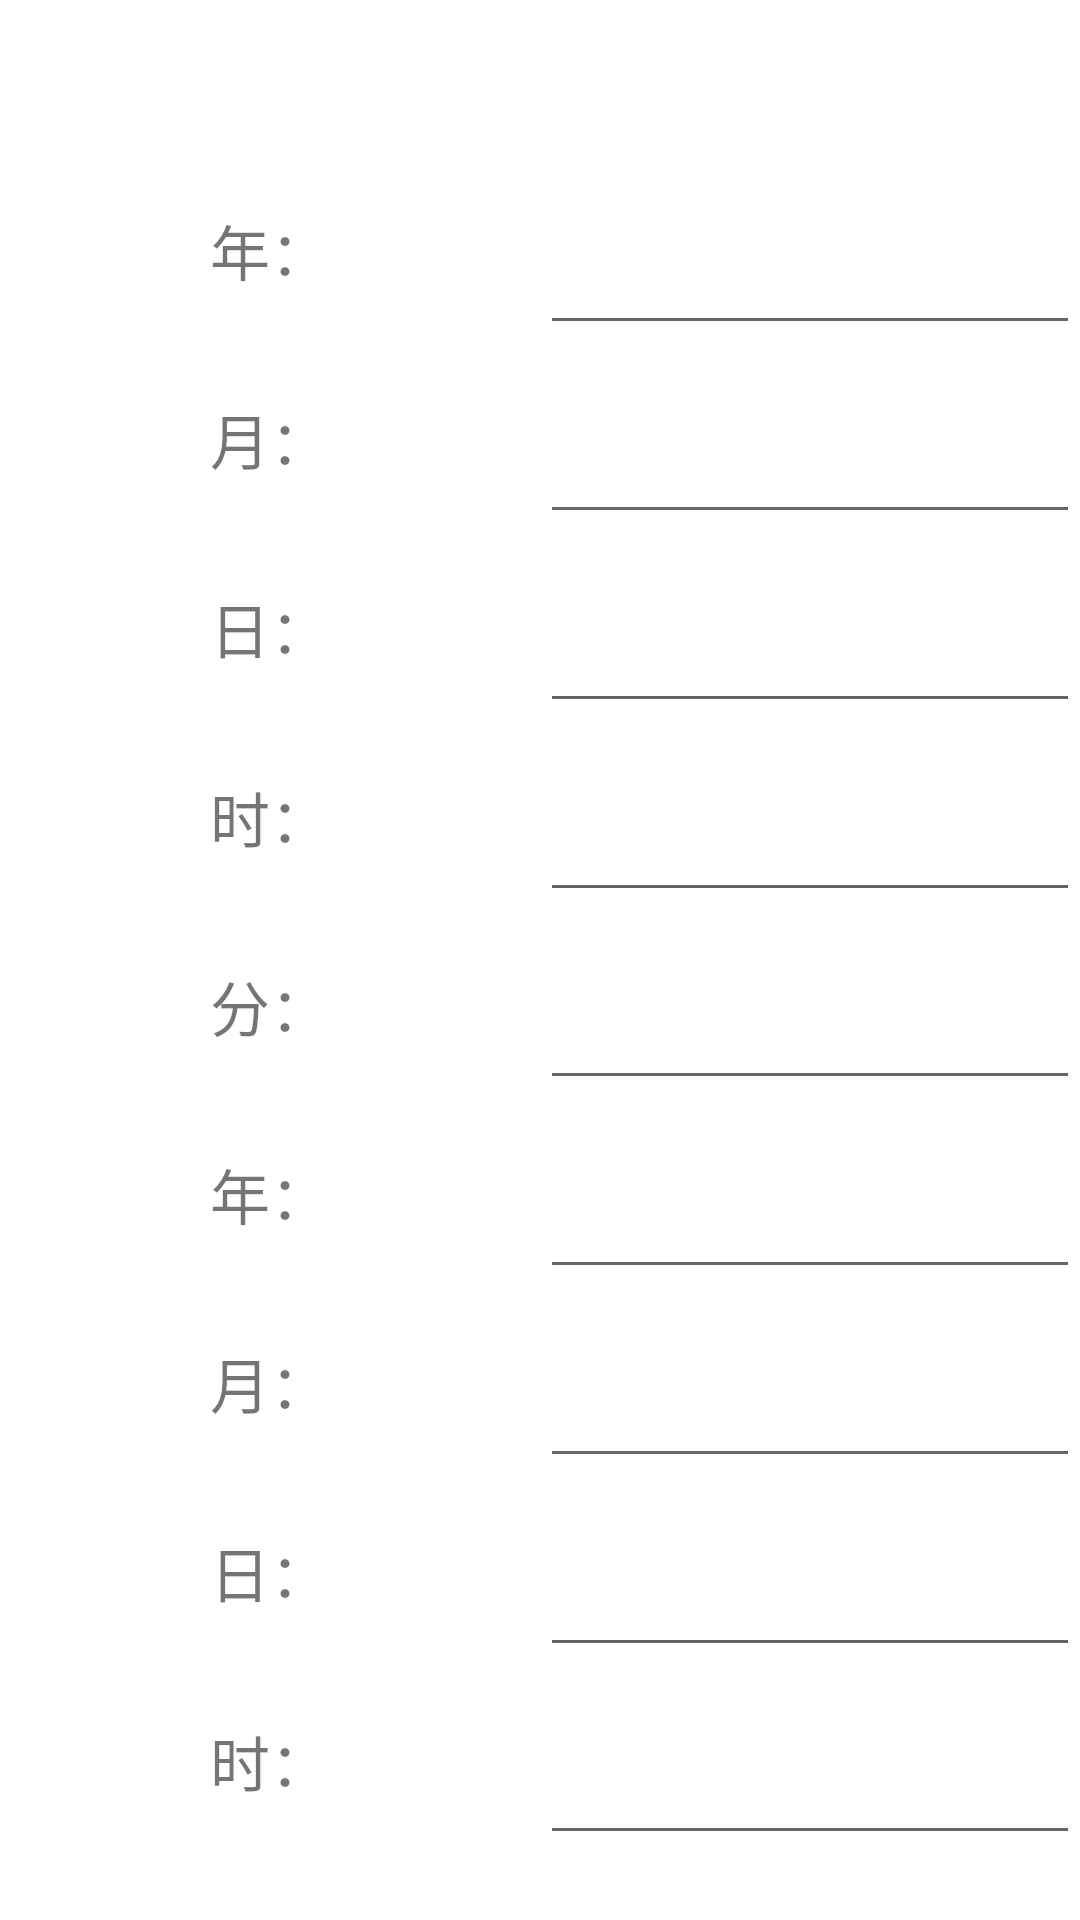

Write the Android layout XML for this screen, with the resource values it uses.
<!-- AndroidManifest.xml: application theme Theme.Main -->
<!-- res/layout/dialog_choose.xml -->
<?xml version="1.0" encoding="utf-8"?>
<LinearLayout xmlns:android="http://schemas.android.com/apk/res/android"
    android:layout_width="match_parent"
    android:layout_height="match_parent"
    android:orientation="vertical">
    <Spinner
        android:id="@+id/spinner"
        android:layout_width="match_parent"
        android:layout_height="wrap_content"
        android:layout_marginStart="1dp"
        android:layout_marginLeft="1dp"
        android:layout_marginTop="52dp"
        android:layout_weight="1"

        android:spinnerMode="dropdown" />


    <LinearLayout
        android:layout_width="match_parent"
        android:layout_height="match_parent"
        android:layout_weight="5"
        android:orientation="vertical">
        <LinearLayout
            android:layout_width="match_parent"
            android:layout_height="match_parent"
            android:layout_weight="1">
            <TextView
                android:layout_width="match_parent"
                android:layout_height="match_parent"
                android:layout_weight="1"
                android:text="年："
                android:gravity="center"
                android:textSize="20sp"/>
            <EditText
                android:id="@+id/nian1"
                android:layout_width="match_parent"
                android:layout_height="match_parent"
                android:layout_weight="1"/>
        </LinearLayout>
        <LinearLayout
            android:layout_width="match_parent"
            android:layout_height="match_parent"
            android:layout_weight="1">
            <TextView
                android:layout_width="match_parent"
                android:layout_height="match_parent"
                android:layout_weight="1"
                android:text="月："
                android:gravity="center"
                android:textSize="20sp"/>
            <EditText
                android:id="@+id/yue1"
                android:layout_width="match_parent"
                android:layout_height="match_parent"
                android:layout_weight="1"/>
        </LinearLayout>
        <LinearLayout
            android:layout_width="match_parent"
            android:layout_height="match_parent"
            android:layout_weight="1">
            <TextView
                android:layout_width="match_parent"
                android:layout_height="match_parent"
                android:layout_weight="1"
                android:text="日："
                android:gravity="center"
                android:textSize="20sp"/>
            <EditText
                android:id="@+id/ri1"
                android:layout_width="match_parent"
                android:layout_height="match_parent"
                android:layout_weight="1"/>
        </LinearLayout>
        <LinearLayout
            android:layout_width="match_parent"
            android:layout_height="match_parent"
            android:layout_weight="1">
            <TextView
                android:layout_width="match_parent"
                android:layout_height="match_parent"
                android:layout_weight="1"
                android:text="时："
                android:gravity="center"
                android:textSize="20sp"/>
            <EditText
                android:id="@+id/shi1"
                android:layout_width="match_parent"
                android:layout_height="match_parent"
                android:layout_weight="1"/>
        </LinearLayout>
        <LinearLayout
            android:layout_width="match_parent"
            android:layout_height="match_parent"
            android:layout_weight="1">
            <TextView
                android:layout_width="match_parent"
                android:layout_height="match_parent"
                android:layout_weight="1"
                android:text="分："
                android:gravity="center"
                android:textSize="20sp"/>
            <EditText
                android:id="@+id/fen1"
                android:layout_width="match_parent"
                android:layout_height="match_parent"
                android:layout_weight="1"/>
        </LinearLayout>


        </LinearLayout>

    <LinearLayout
        android:layout_width="match_parent"
        android:layout_height="match_parent"
        android:layout_weight="5"
        android:orientation="vertical">
        <LinearLayout
            android:layout_width="match_parent"
            android:layout_height="match_parent"
            android:layout_weight="1">
            <TextView
                android:layout_width="match_parent"
                android:layout_height="match_parent"
                android:layout_weight="1"
                android:text="年："
                android:gravity="center"
                android:textSize="20sp"/>
            <EditText
                android:id="@+id/nian2"
                android:layout_width="match_parent"
                android:layout_height="match_parent"
                android:layout_weight="1"/>
        </LinearLayout>
        <LinearLayout
            android:layout_width="match_parent"
            android:layout_height="match_parent"
            android:layout_weight="1">
            <TextView
                android:layout_width="match_parent"
                android:layout_height="match_parent"
                android:layout_weight="1"
                android:text="月："
                android:gravity="center"
                android:textSize="20sp"/>
            <EditText
                android:id="@+id/yue2"
                android:layout_width="match_parent"
                android:layout_height="match_parent"
                android:layout_weight="1"/>
        </LinearLayout>
        <LinearLayout
            android:layout_width="match_parent"
            android:layout_height="match_parent"
            android:layout_weight="1">
            <TextView
                android:layout_width="match_parent"
                android:layout_height="match_parent"
                android:layout_weight="1"
                android:text="日："
                android:gravity="center"
                android:textSize="20sp"/>
            <EditText
                android:id="@+id/ri2"
                android:layout_width="match_parent"
                android:layout_height="match_parent"
                android:layout_weight="1"/>
        </LinearLayout>
        <LinearLayout
            android:layout_width="match_parent"
            android:layout_height="match_parent"
            android:layout_weight="1">
            <TextView
                android:layout_width="match_parent"
                android:layout_height="match_parent"
                android:layout_weight="1"
                android:text="时："
                android:gravity="center"
                android:textSize="20sp"/>
            <EditText
                android:id="@+id/shi2"
                android:layout_width="match_parent"
                android:layout_height="match_parent"
                android:layout_weight="1"/>
        </LinearLayout>
        <LinearLayout
            android:layout_width="match_parent"
            android:layout_height="match_parent"
            android:layout_weight="1">
            <TextView
                android:layout_width="match_parent"
                android:layout_height="match_parent"
                android:layout_weight="1"
                android:text="分："
                android:gravity="center"
                android:textSize="20sp"/>
            <EditText
                android:id="@+id/fen2"
                android:layout_width="match_parent"
                android:layout_height="match_parent"
                android:layout_weight="1"/>
        </LinearLayout>

    </LinearLayout>
</LinearLayout>
<!-- resources referenced by this layout -->
<resources>
  <style name="Theme.Main" parent="Theme.MaterialComponents.DayNight.DarkActionBar">
      
      <item name="colorPrimary">@color/purple_500</item>
      <item name="colorPrimaryVariant">@color/purple_700</item>
      <item name="colorOnPrimary">@color/white</item>
      
      <item name="colorSecondary">@color/teal_200</item>
      <item name="colorSecondaryVariant">@color/teal_700</item>
      <item name="colorOnSecondary">@color/black</item>
      
      <item name="android:statusBarColor" tools:targetApi="l">?attr/colorPrimaryVariant</item>
      
    </style>
  <!-- not gathered from this repository: default colours our renderer supplied (Android Studio template values) -->
  <color name="purple_500">#FF6200EE</color>
  <color name="purple_700">#FF3700B3</color>
  <color name="teal_200">#FF03DAC5</color>
  <color name="teal_700">#FF018786</color>
  <color name="black">#FF000000</color>
  <color name="white">#FFFFFFFF</color>
</resources>
